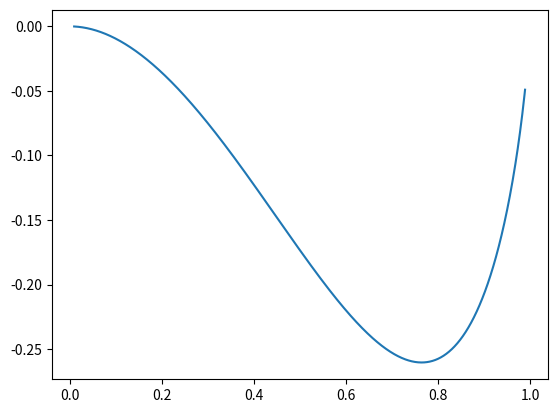

The script that saved this image:
import numpy as np
import matplotlib.pyplot as plt
from mpl_toolkits.mplot3d import Axes3D

alpha = 1

dxdt = lambda x:  alpha * x * (1 - x) * np.log(1 - x)
X = np.arange(0.01, 0.99, 0.001)
xdot = np.array([dxdt(x) for x in X])
plt.plot(X, xdot)
plt.show()